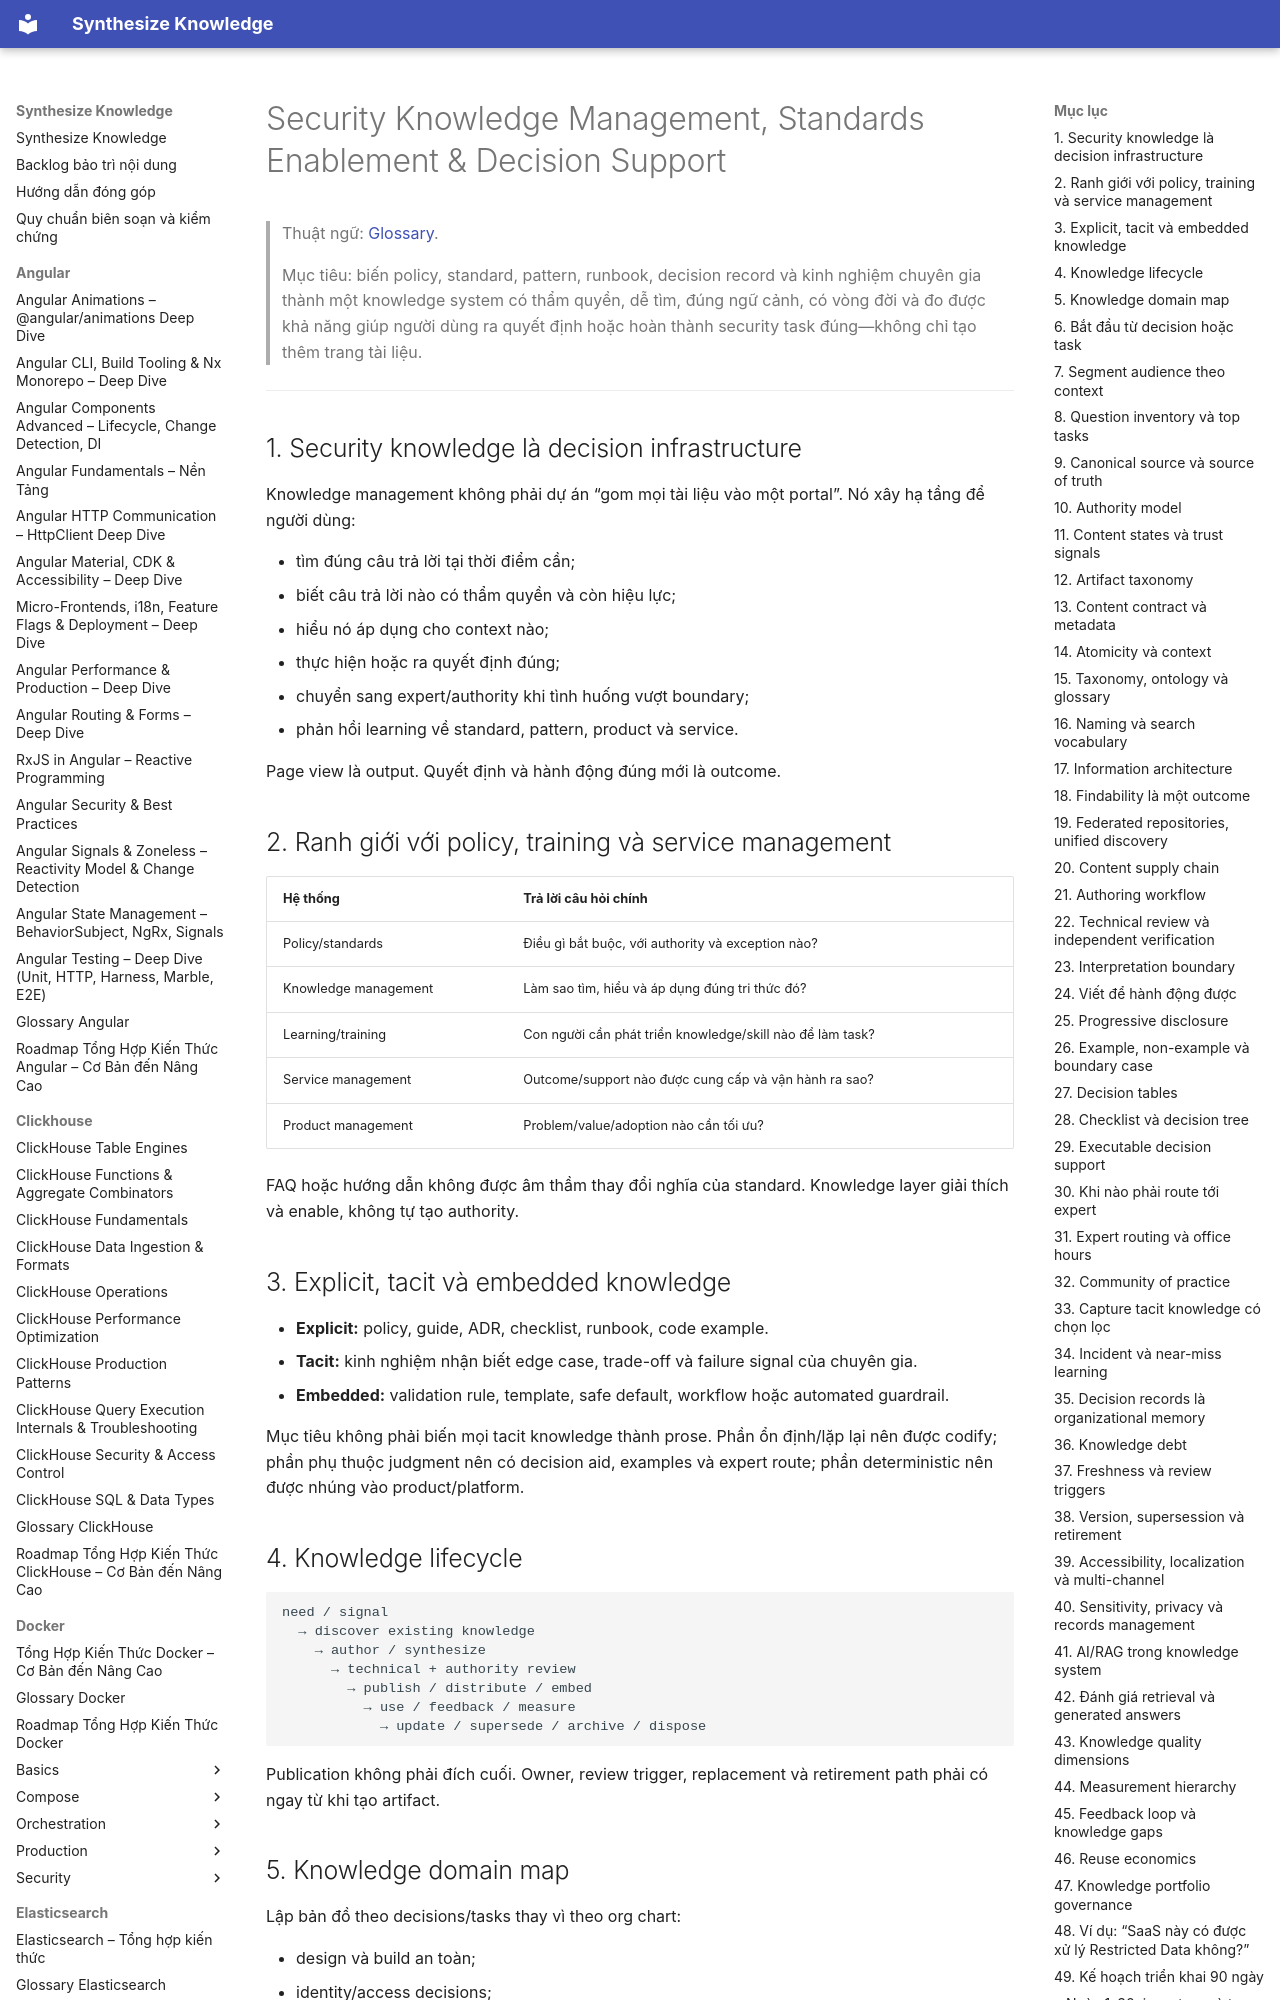

repository: hieutran2811/synthesize_knowledge · page: security/program/security_knowledge_management_standards_enablement_decision_support/index.html · generator: mkdocs

---
title: "Security Knowledge Management, Standards Enablement & Decision Support"
topic: security
level: mixed
review_status: needs_review
content_updated: 2026-08-03
last_verified: null
version_scope: "unspecified"
source_count: 8
---
# Security Knowledge Management, Standards Enablement & Decision Support

> Thuật ngữ: [Glossary](../glossary.md).

> Mục tiêu: biến policy, standard, pattern, runbook, decision record và kinh nghiệm chuyên gia thành một
> knowledge system có thẩm quyền, dễ tìm, đúng ngữ cảnh, có vòng đời và đo được khả năng giúp người dùng
> ra quyết định hoặc hoàn thành security task đúng—không chỉ tạo thêm trang tài liệu.

---

## 1. Security knowledge là decision infrastructure

Knowledge management không phải dự án “gom mọi tài liệu vào một portal”. Nó xây hạ tầng để người dùng:

- tìm đúng câu trả lời tại thời điểm cần;
- biết câu trả lời nào có thẩm quyền và còn hiệu lực;
- hiểu nó áp dụng cho context nào;
- thực hiện hoặc ra quyết định đúng;
- chuyển sang expert/authority khi tình huống vượt boundary;
- phản hồi learning về standard, pattern, product và service.

Page view là output. Quyết định và hành động đúng mới là outcome.

## 2. Ranh giới với policy, training và service management

| Hệ thống | Trả lời câu hỏi chính |
|---|---|
| Policy/standards | Điều gì bắt buộc, với authority và exception nào? |
| Knowledge management | Làm sao tìm, hiểu và áp dụng đúng tri thức đó? |
| Learning/training | Con người cần phát triển knowledge/skill nào để làm task? |
| Service management | Outcome/support nào được cung cấp và vận hành ra sao? |
| Product management | Problem/value/adoption nào cần tối ưu? |

FAQ hoặc hướng dẫn không được âm thầm thay đổi nghĩa của standard. Knowledge layer giải thích và enable, không tự tạo authority.

## 3. Explicit, tacit và embedded knowledge

- **Explicit:** policy, guide, ADR, checklist, runbook, code example.
- **Tacit:** kinh nghiệm nhận biết edge case, trade-off và failure signal của chuyên gia.
- **Embedded:** validation rule, template, safe default, workflow hoặc automated guardrail.

Mục tiêu không phải biến mọi tacit knowledge thành prose. Phần ổn định/lặp lại nên được codify; phần phụ thuộc judgment
nên có decision aid, examples và expert route; phần deterministic nên được nhúng vào product/platform.
